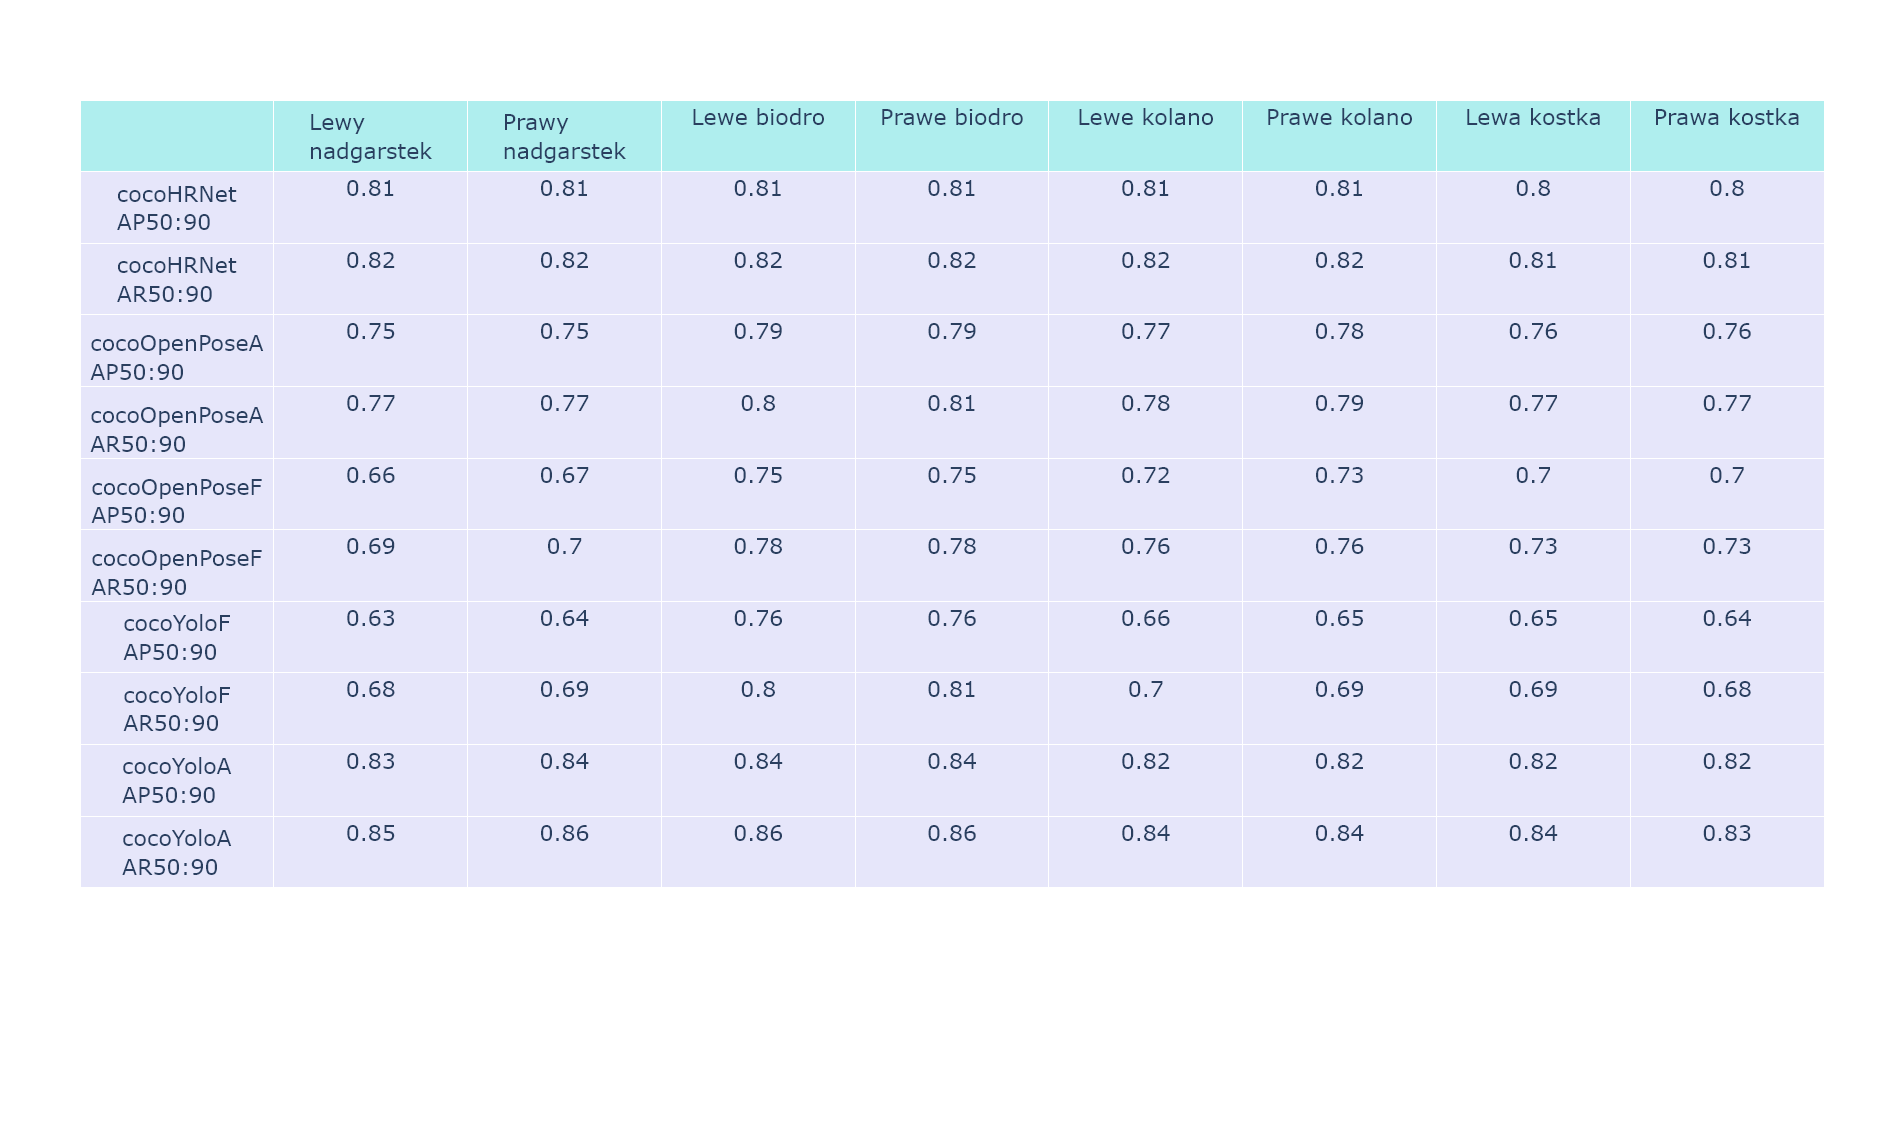

Values plotted in this chart, from the file beside it:
, Lewy nadgarstek, Prawy nadgarstek, Lewe biodro, Prawe biodro, Lewe kolano, Prawe kolano, Lewa kostka, Prawa kostka
cocoHRNet AP50:90, 0.81, 0.81, 0.81, 0.81, 0.81, 0.81, 0.8, 0.8
cocoHRNet AR50:90, 0.82, 0.82, 0.82, 0.82, 0.82, 0.82, 0.81, 0.81
cocoOpenPoseA AP50:90, 0.75, 0.75, 0.79, 0.79, 0.77, 0.78, 0.76, 0.76
cocoOpenPoseA AR50:90, 0.77, 0.77, 0.8, 0.81, 0.78, 0.79, 0.77, 0.77
cocoOpenPoseF AP50:90, 0.66, 0.67, 0.75, 0.75, 0.72, 0.73, 0.7, 0.7
cocoOpenPoseF AR50:90, 0.69, 0.7, 0.78, 0.78, 0.76, 0.76, 0.73, 0.73
cocoYoloF AP50:90, 0.63, 0.64, 0.76, 0.76, 0.66, 0.65, 0.65, 0.64
cocoYoloF AR50:90, 0.68, 0.69, 0.8, 0.81, 0.7, 0.69, 0.69, 0.68
cocoYoloA AP50:90, 0.83, 0.84, 0.84, 0.84, 0.82, 0.82, 0.82, 0.82
cocoYoloA AR50:90, 0.85, 0.86, 0.86, 0.86, 0.84, 0.84, 0.84, 0.83
